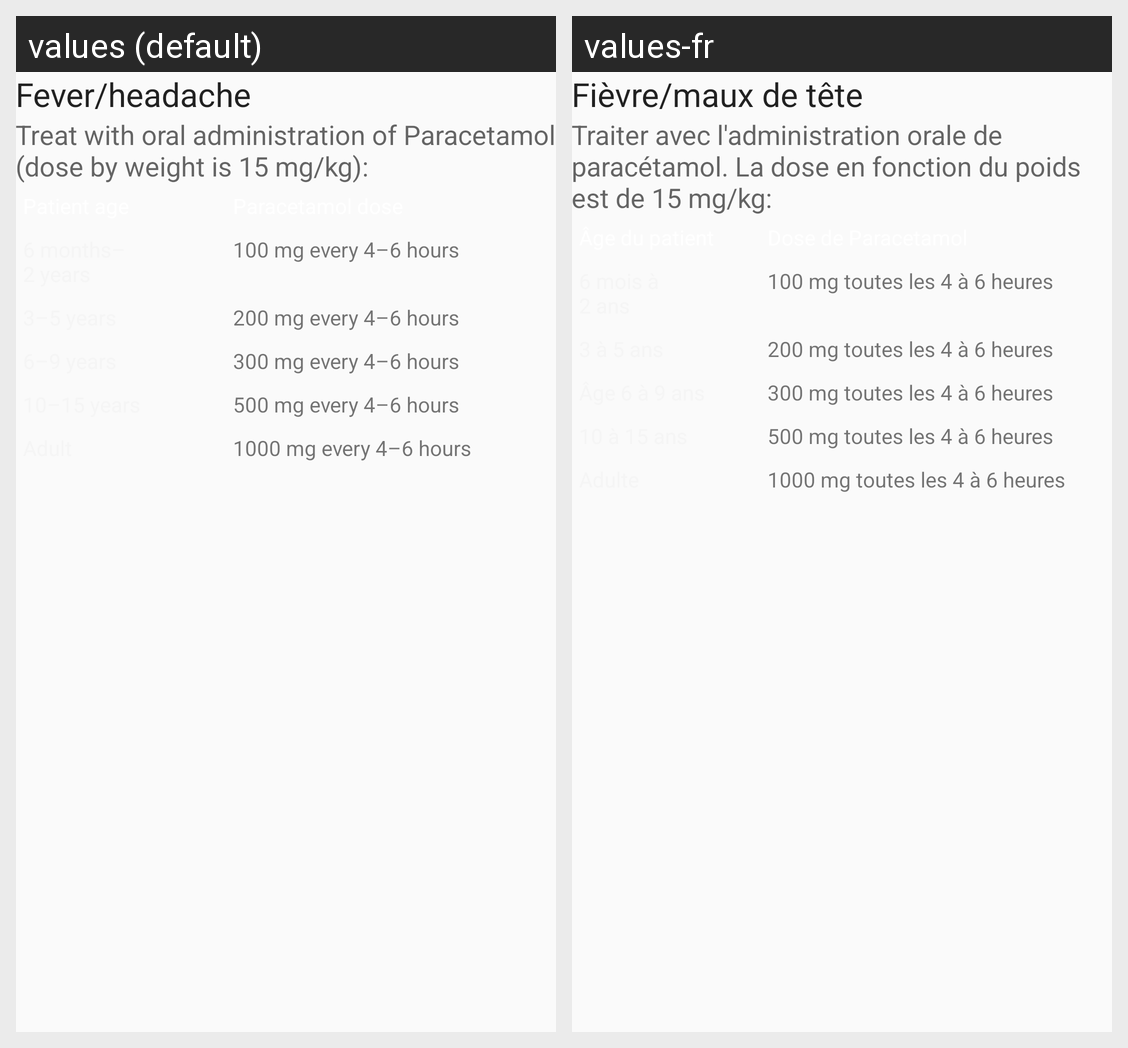

The same Android screen rendered under two of its app's locales, left to right. List the strings drawn on it with the default value and each locale's translation.
Android screen res/layout/fragment_headache.xml rendered under 2 locales, left to right: values (default), values-fr. Device: Nexus 5 (rendered at 1080×1920; each locale shown at half size, 540×960, under a caption strip naming it); theme AppTheme.
Strings drawn on this screen, with the default value and each locale's value (text and hints the layout hard-codes, and strings that could not be matched under every locale, appear in the picture but are not listed):

fever_title1
  values: Fever/headache
  values-fr: Fièvre/maux de tête

fever_parag1
  values: Treat with oral administration of Paracetamol (dose by weight is 15 mg/kg):
  values-fr: Traiter avec l'administration orale de paracétamol. La dose en fonction du poids est de 15 mg/kg:

fever_para_table_col2_row1
  values: 100 mg every 4–6 hours
  values-fr: 100 mg toutes les 4 à 6 heures

fever_para_table_col2_row2
  values: 200 mg every 4–6 hours
  values-fr: 200 mg toutes les 4 à 6 heures

fever_para_table_col2_row3
  values: 300 mg every 4–6 hours
  values-fr: 300 mg toutes les 4 à 6 heures

fever_para_table_col2_row4
  values: 500 mg every 4–6 hours
  values-fr: 500 mg toutes les 4 à 6 heures

fever_para_table_col2_row5
  values: 1000 mg every 4–6 hours
  values-fr: 1000 mg toutes les 4 à 6 heures
